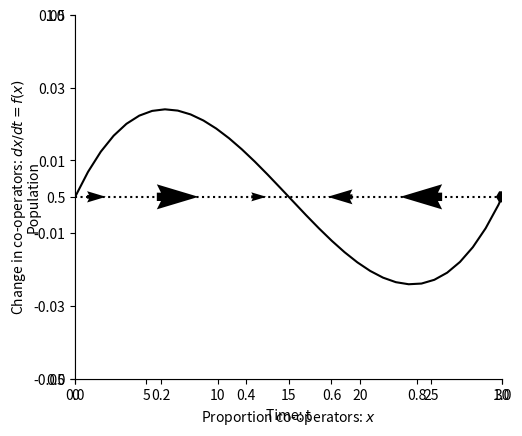

Generate this figure with matplotlib:
%matplotlib inline

import numpy as np
import matplotlib.pyplot as plt
import matplotlib
from pylab import rcParams
matplotlib.font_manager.FontProperties(family='Helvetica',size=11)
rcParams['figure.figsize'] = 14/2.54, 12/2.54
from scipy import integrate

# Differential equation
def dXdt(X, t=0):
    # Replicator equation
    return np.array([ X[0]*(1-X[0])*(1-2*X[0])/4])

def plotOverTime(ax,X):
    ax.plot(t, X, '-',color='k', label='Co-operators (x)')
    ax.plot(t, 1-X, ':',color='k', label='Defectors (x)')
    ax.legend(loc='best')
    ax.set_xlabel('Time: t')
    ax.set_ylabel('Population')
    ax.spines['top'].set_visible(False)
    ax.spines['right'].set_visible(False)
    ax.set_xticks(np.arange(0,31,step=5))
    ax.set_yticks(np.arange(0,1.01,step=0.5))
    ax.set_xlim(0,30)
    ax.set_ylim(0,1) 
    

t = np.linspace(0, 30,  1000)       # time
X0 = np.array([0.1])                # initially 10% are co-operators
X = integrate.odeint(dXdt, X0, t)   # uses a Python package to simulate the interactions
fig,ax=plt.subplots(num=1)
plotOverTime(ax,X)
plt.show()

def plotChange(ax):
    xx=np.linspace(0, 30,  1000)  
    dx = np.array([dXdt([xi]) for xi in xx])
    
    ax.plot(xx ,dx, '-',color='k')
    ax.set_xlabel('Proportion co-operators: $x$')
    ax.set_ylabel('Change in co-operators: $dx/dt=f(x)$')
    ax.spines['top'].set_visible(False)
    ax.spines['right'].set_visible(False)
    ax.set_yticks(np.arange(-0.05,0.051,step=0.02))
    ax.set_xticks(np.arange(0,1.01,step=0.2))
    ax.set_ylim(-0.05,0.05)   
    ax.set_xlim(0,1) 

def drawArrows(ax,dXdt):
    x = np.linspace(0.05, 1 ,6)
    y = [0]
    X , Y  = np.meshgrid(x, y)
    dX = dXdt(X) 
    dY =np.zeros(len(dX))
    ax.quiver(X, Y, dX, dY, pivot='mid', width=0.03)
    ax.plot([0,1],[0,0],'k:')

fig,ax=plt.subplots(num=1)
plotChange(ax)
drawArrows(ax,dXdt)
plt.show()

from scipy.optimize import fsolve
x_s=np.zeros(3)
x_initial=[0.1, 0.74, 0.9]
for i,x_i in enumerate(x_initial):
    x_s[i]=fsolve(dXdt, (x_i))
    print('Starting with value %.2f gives steady state %.2f'%(x_i,x_s[i]))

def dfdx(x):
    # Replicator equation
    return 1/4*((1-2*x) - 2*x*(1-x))
 
for x in x_s:
    dfx=dfdx(x)
    if (dfx>0):
        print("Steady state %.2f is unstable (f'(x)= %.4f)"%(x,dfx))
    elif (dfx<0):
        print("Steady state %.2f is stable (f'(x)= %.4f)"%(x,dfx))